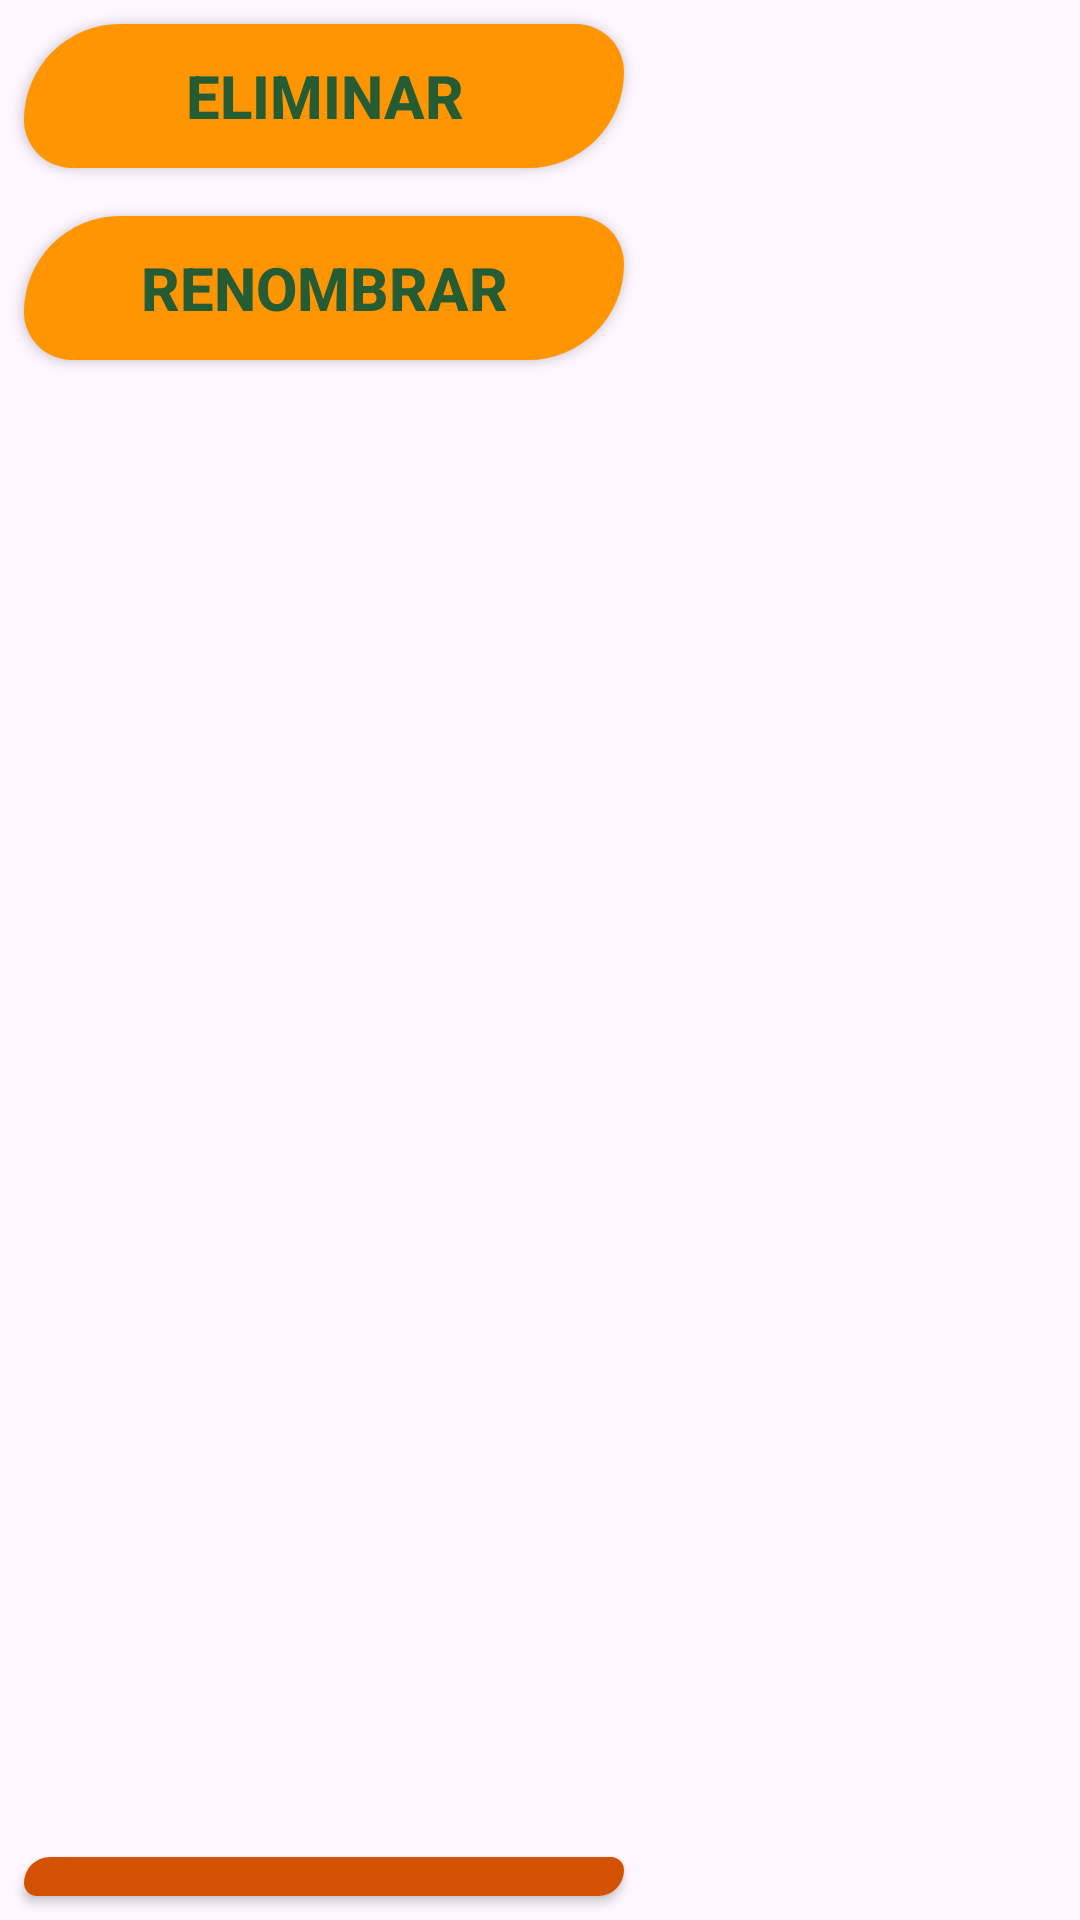

Produce the Android XML layout that renders to this screen, including the resource entries it uses.
<!-- AndroidManifest.xml: application theme Theme.ProyectoGuion -->
<!-- res/layout/header_nav_obras.xml -->
<?xml version="1.0" encoding="utf-8"?>
<LinearLayout
        xmlns:android="http://schemas.android.com/apk/res/android"
        xmlns:app="http://schemas.android.com/apk/res-auto"
        xmlns:tools="http://schemas.android.com/tools"
        android:layout_width="match_parent"
        android:layout_height="match_parent"
        android:orientation="vertical">

        <Button
            android:id="@+id/ButtonEliminar"
            android:layout_width="200dp"
            android:layout_height="wrap_content"
            android:layout_margin="8dp"
            android:background="@drawable/boton_custom"
            android:gravity="center"
            android:padding="10dp"
            android:text="Eliminar"
            android:textColor="@color/VerdeBase"
            android:textSize="20sp"
            android:textStyle="bold"
            app:backgroundTint="@null" />

        <Button
            android:id="@+id/ButtonRenombrar"
            android:layout_width="200dp"
            android:layout_height="wrap_content"
            android:layout_margin="8dp"
            android:background="@drawable/boton_custom"
            android:gravity="center"
            android:padding="10dp"
            android:text="Renombrar"
            android:textColor="@color/VerdeBase"
            android:textSize="20sp"
            android:textStyle="bold"
            app:backgroundTint="@null" />

    <View
        android:layout_width="match_parent"
        android:layout_height="483dp"
        android:background="@android:color/transparent" />

    <Button
        android:id="@+id/ButtonEliminarTodo"
        android:layout_width="200dp"
        android:layout_height="wrap_content"
        android:layout_margin="8dp"
        android:background="@drawable/boton_custom_rojo"
        android:gravity="center"
        android:padding="10dp"
        android:text="Eliminar Todo"
        android:textColor="@color/VerdeBase"
        android:textSize="20sp"
        android:textStyle="bold"
        app:backgroundTint="@null"
         />

</LinearLayout>
<!-- resources referenced by this layout -->
<resources>
  <color name="VerdeBase">#265C34</color>
  <!-- drawable boton_custom (drawable) -->
  <?xml version="1.0" encoding="utf-8"?>
  <shape xmlns:android="http://schemas.android.com/apk/res/android">
      
      <solid android:color="@color/NaranjaBase" />
  
      
      <corners
          android:topLeftRadius="200dp"
          android:topRightRadius="100dp"
          android:bottomLeftRadius="100dp"
          android:bottomRightRadius="200dp" />
  
      
      <padding
          android:left="16dp"
          android:top="12dp"
          android:right="16dp"
          android:bottom="12dp" />
  </shape>
  <!-- drawable boton_custom_rojo (drawable) -->
  <?xml version="1.0" encoding="utf-8"?>
  <selector xmlns:android="http://schemas.android.com/apk/res/android">
      
      <item android:state_pressed="true">
          <shape xmlns:android="http://schemas.android.com/apk/res/android">
              <solid android:color="@color/NaranjaOscurisimo" />
              <corners
                  android:topLeftRadius="200dp"
                  android:topRightRadius="100dp"
                  android:bottomLeftRadius="100dp"
                  android:bottomRightRadius="200dp" />
              <padding
                  android:left="16dp"
                  android:top="12dp"
                  android:right="16dp"
                  android:bottom="12dp" />
          </shape>
      </item>
  
      
      <item>
          <shape xmlns:android="http://schemas.android.com/apk/res/android">
              <solid android:color="@color/NaranjaOscuro" />
              <corners
                  android:topLeftRadius="200dp"
                  android:topRightRadius="100dp"
                  android:bottomLeftRadius="100dp"
                  android:bottomRightRadius="200dp" />
              <padding
                  android:left="16dp"
                  android:top="12dp"
                  android:right="16dp"
                  android:bottom="12dp" />
          </shape>
      </item>
  </selector>
  <style name="Theme.ProyectoGuion" parent="Base.Theme.ProyectoGuion" />
  <color name="NaranjaBase">#FF9500</color>
  <color name="NaranjaOscurisimo">#993501</color>
  <color name="NaranjaOscuro">#D35100</color>
  <style name="Base.Theme.ProyectoGuion" parent="Theme.Material3.DayNight.NoActionBar">
          
          
      </style>
</resources>
